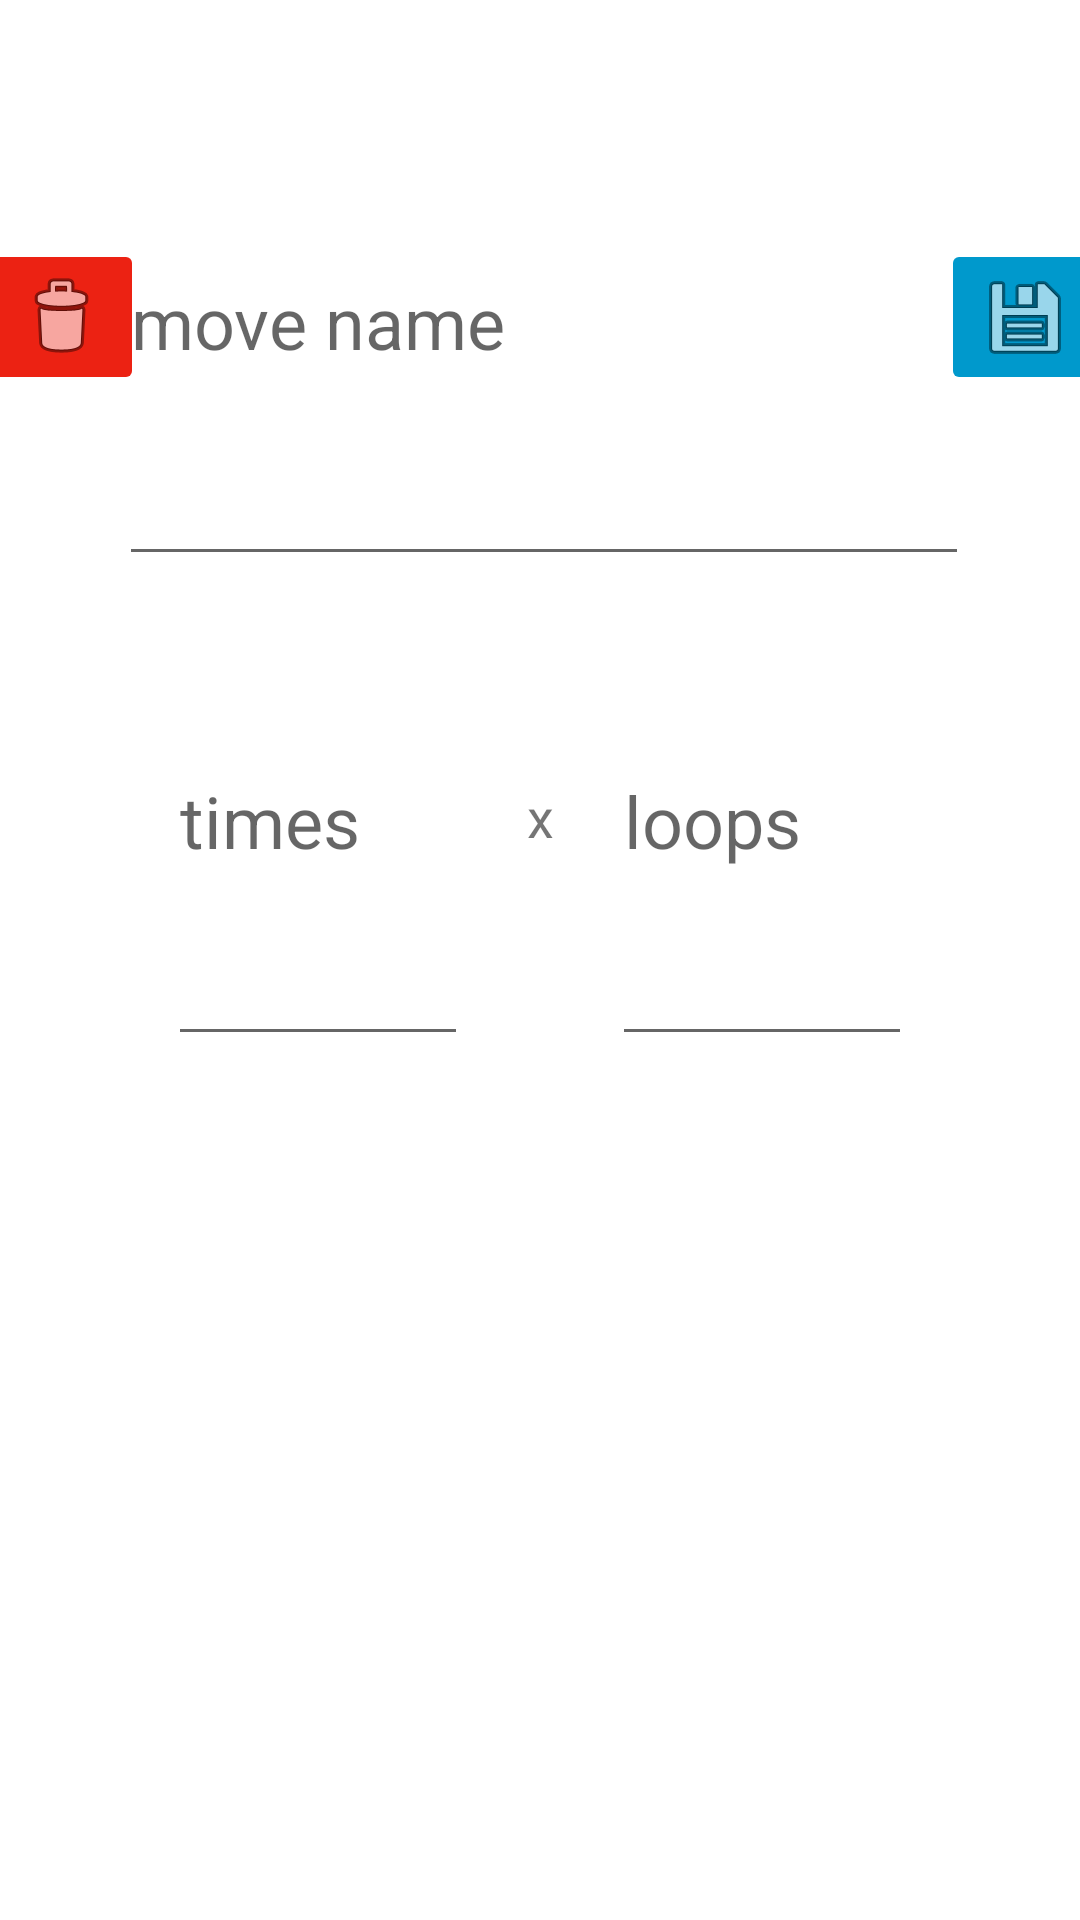

Here is an Android app screen rendered from its layout file. Give the layout XML and the strings, colors and styles it references.
<!-- AndroidManifest.xml: application theme Theme.Punttilaskuri -->
<!-- res/layout/fragment_new_move_adding.xml -->
<?xml version="1.0" encoding="utf-8"?>
<androidx.constraintlayout.widget.ConstraintLayout xmlns:android="http://schemas.android.com/apk/res/android"
    xmlns:app="http://schemas.android.com/apk/res-auto"
    android:layout_width="match_parent"
    android:layout_height="match_parent"
    android:background="#FFFFFF">
    

    <EditText
        android:id="@+id/newMoveNameInput"
        android:layout_width="wrap_content"
        android:layout_height="0dp"
        android:autofillHints="false"
        android:ems="10"
        android:hint="@string/fragmentNewMoveAdding_moveNameInput"
        android:inputType="textPersonName"
        android:textColor="#000000"
        android:textSize="24sp"
        app:layout_constraintBottom_toTopOf="@+id/guideline7"
        app:layout_constraintEnd_toEndOf="parent"
        app:layout_constraintHorizontal_bias="0.518"
        app:layout_constraintStart_toStartOf="parent"
        app:layout_constraintTop_toTopOf="@+id/guideline8" />

    <EditText
        android:id="@+id/newMoveTimesInput"
        android:layout_width="100dp"
        android:layout_height="0dp"
        android:layout_marginStart="32dp"
        android:layout_marginLeft="32dp"
        android:autofillHints="false"
        android:ems="10"
        android:hint="@string/fragmentNewMoveAdding_moveTimesInput"
        android:inputType="number"
        android:textColor="#000000"
        android:textSize="24sp"
        app:layout_constraintBottom_toTopOf="@+id/guideline6"
        app:layout_constraintEnd_toStartOf="@+id/guideline10"
        app:layout_constraintStart_toStartOf="parent"
        app:layout_constraintTop_toTopOf="@+id/guideline7" />

    <EditText
        android:id="@+id/newMoveLoopsInput"
        android:layout_width="100dp"
        android:layout_height="0dp"
        android:layout_marginEnd="32dp"
        android:layout_marginRight="32dp"
        android:autofillHints="false"
        android:ems="10"
        android:hint="@string/fragmentNewMoveAdding_moveLoopsInput"
        android:inputType="number"
        android:textColor="#000000"
        android:textSize="24sp"
        app:layout_constraintBottom_toTopOf="@+id/guideline6"
        app:layout_constraintEnd_toEndOf="parent"
        app:layout_constraintStart_toStartOf="@+id/guideline10"
        app:layout_constraintTop_toTopOf="@+id/guideline7" />

    <TextView
        android:id="@+id/textView2"
        android:layout_width="wrap_content"
        android:layout_height="wrap_content"
        android:text="@string/xTV"
        android:textSize="18sp"
        app:layout_constraintBottom_toTopOf="@+id/guideline6"
        app:layout_constraintEnd_toStartOf="@+id/newMoveLoopsInput"
        app:layout_constraintHorizontal_bias="0.5"
        app:layout_constraintStart_toEndOf="@+id/newMoveTimesInput"
        app:layout_constraintTop_toTopOf="@+id/guideline7" />

    <androidx.constraintlayout.widget.Guideline
        android:id="@+id/guideline10"
        android:layout_width="wrap_content"
        android:layout_height="wrap_content"
        android:orientation="vertical"
        app:layout_constraintGuide_percent="0.50" />

    <ImageButton
        android:id="@+id/deleteMoveButton"
        android:layout_width="wrap_content"
        android:layout_height="wrap_content"
        android:contentDescription="@string/fragmentNewMoveAdding_deleteMoveIButton"
        app:backgroundTint="#EC2213"
        app:layout_constraintBottom_toTopOf="@+id/guideline7"
        app:layout_constraintEnd_toStartOf="@+id/newMoveNameInput"
        app:layout_constraintStart_toStartOf="parent"
        app:layout_constraintTop_toTopOf="@+id/guideline8"
        app:srcCompat="@android:drawable/ic_menu_delete" />

    <ImageButton
        android:id="@+id/saveMoveButton"
        android:layout_width="wrap_content"
        android:layout_height="wrap_content"
        android:contentDescription="@string/fragmentNewMoveAdding_saveMoveIButton"
        app:backgroundTint="@android:color/holo_blue_dark"
        app:layout_constraintBottom_toTopOf="@+id/guideline7"
        app:layout_constraintEnd_toEndOf="parent"
        app:layout_constraintStart_toEndOf="@+id/newMoveNameInput"
        app:layout_constraintTop_toTopOf="@+id/guideline8"
        app:srcCompat="@android:drawable/ic_menu_save" />

    <androidx.constraintlayout.widget.Guideline
        android:id="@+id/guideline6"
        android:layout_width="wrap_content"
        android:layout_height="wrap_content"
        android:orientation="horizontal"
        app:layout_constraintBottom_toBottomOf="parent"
        app:layout_constraintGuide_percent="0.55"
        app:layout_constraintTop_toTopOf="parent" />

    <androidx.constraintlayout.widget.Guideline
        android:id="@+id/guideline7"
        android:layout_width="wrap_content"
        android:layout_height="wrap_content"
        android:orientation="horizontal"
        app:layout_constraintBottom_toBottomOf="parent"
        app:layout_constraintGuide_percent="0.3"
        app:layout_constraintTop_toTopOf="parent" />

    <androidx.constraintlayout.widget.Guideline
        android:id="@+id/guideline8"
        android:layout_width="wrap_content"
        android:layout_height="wrap_content"
        android:orientation="horizontal"
        app:layout_constraintBottom_toBottomOf="parent"
        app:layout_constraintGuide_percent="0.03"
        app:layout_constraintTop_toTopOf="parent" />

</androidx.constraintlayout.widget.ConstraintLayout>
<!-- resources referenced by this layout -->
<resources>
  <string name="fragmentNewMoveAdding_deleteMoveIButton">delete move</string>
  <string name="fragmentNewMoveAdding_moveLoopsInput">loops</string>
  <string name="fragmentNewMoveAdding_moveNameInput">move name</string>
  <string name="fragmentNewMoveAdding_moveTimesInput">times</string>
  <string name="fragmentNewMoveAdding_saveMoveIButton">save move</string>
  <string name="xTV">x</string>
  <style name="Theme.Punttilaskuri" parent="Theme.MaterialComponents.DayNight.DarkActionBar">
          
          <item name="colorPrimary">@color/holo_blue_light</item>
          <item name="colorPrimaryVariant">@color/holo_blue_dark</item>
          <item name="colorOnPrimary">@color/white</item>
          
          <item name="colorSecondary">@color/teal_200</item>
          <item name="colorSecondaryVariant">@color/teal_700</item>
          <item name="colorOnSecondary">@color/black</item>
          
          <item name="android:statusBarColor" tools:targetApi="l">?attr/colorPrimaryVariant</item>
          
      </style>
  <color name="holo_blue_light">#FF33b5e5</color>
  <color name="holo_blue_dark">#FF0099cc</color>
  <color name="white">#FFFFFFFF</color>
  <color name="teal_200">#FF03DAC5</color>
  <color name="teal_700">#FF018786</color>
  <color name="black">#FF000000</color>
</resources>
